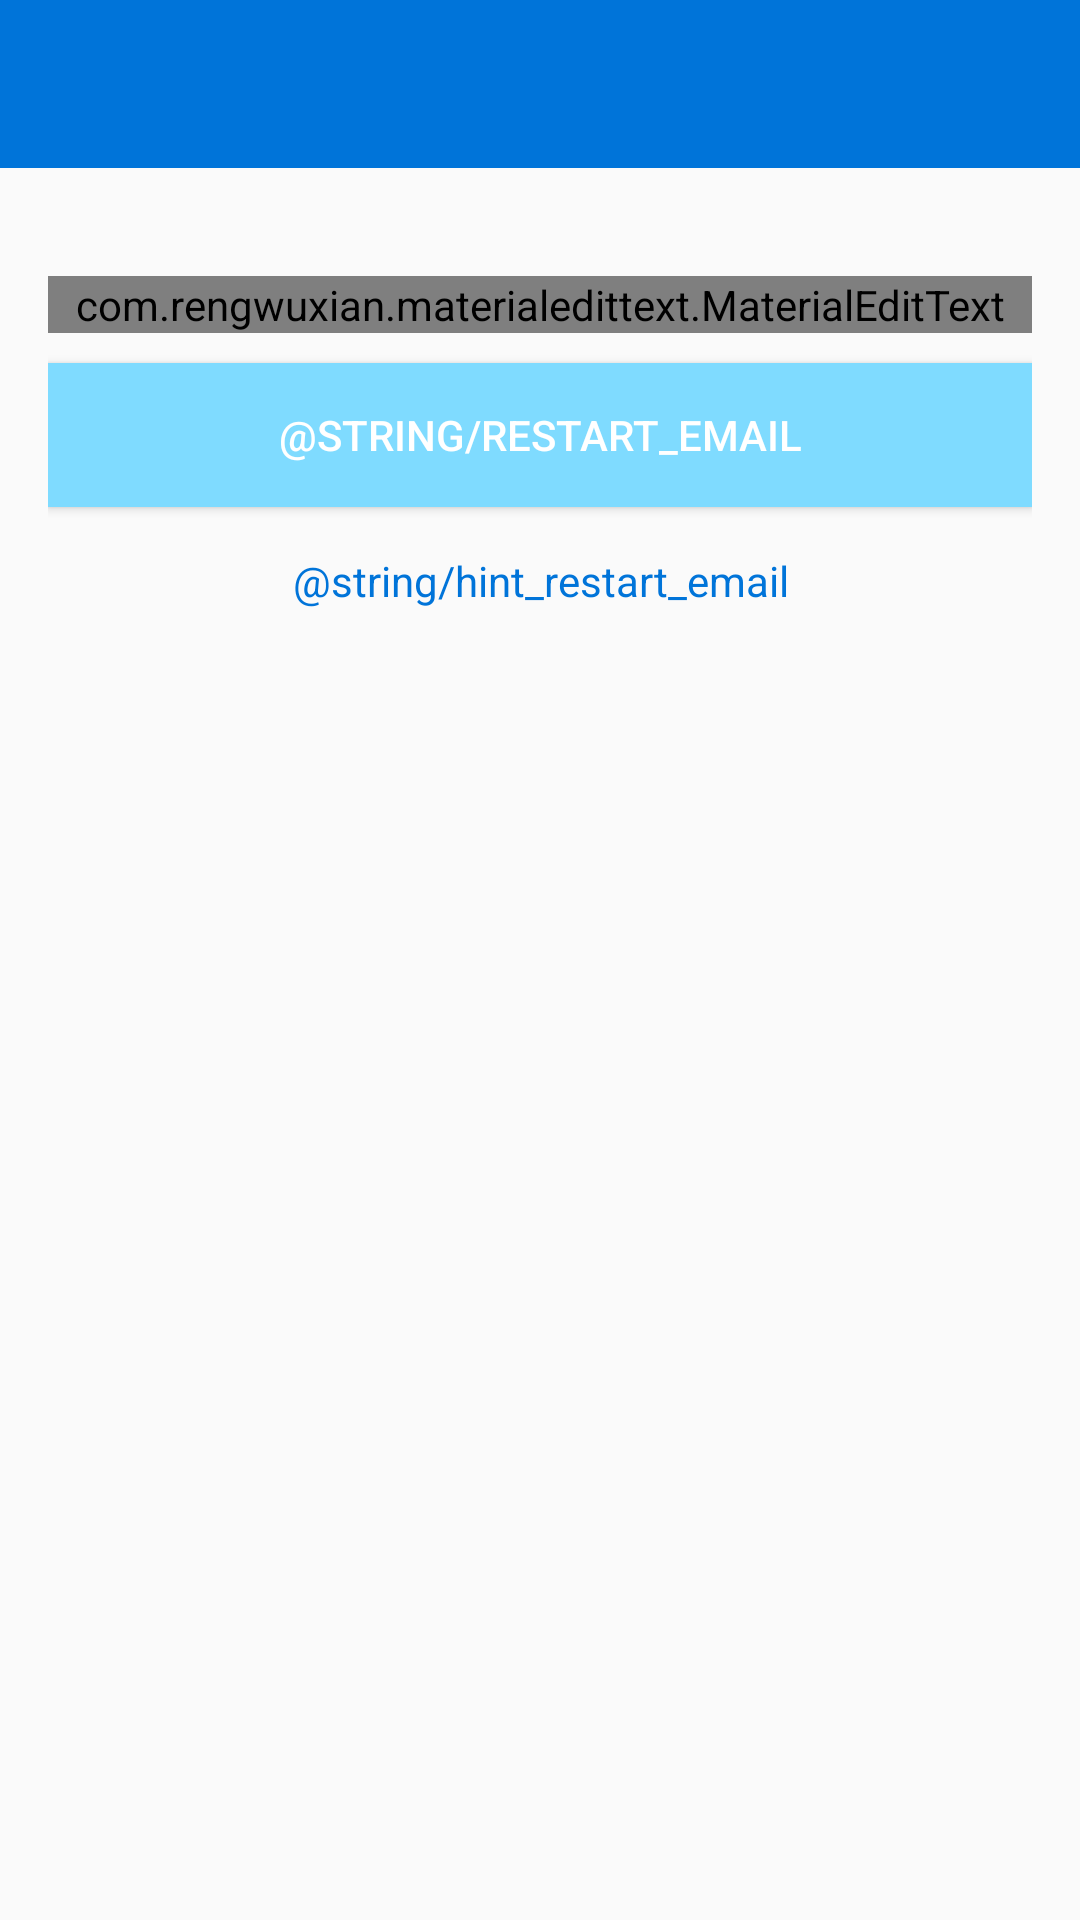

Android layout source for this screen:
<!-- AndroidManifest.xml: application theme AppTheme -->
<!-- res/layout/activity_contrasea_olvidada.xml -->
<?xml version="1.0" encoding="utf-8"?>
<LinearLayout xmlns:android="http://schemas.android.com/apk/res/android"
    xmlns:app="http://schemas.android.com/apk/res-auto"
    xmlns:tools="http://schemas.android.com/tools"
    android:layout_width="match_parent"
    android:layout_height="match_parent"
    android:orientation="vertical"
    tools:context=".ContraseaOlvidadaActivity">

    <include
        android:id="@+id/toolbar"
        layout="@layout/bar_layout" />

    <LinearLayout
        android:layout_width="match_parent"
        android:layout_height="wrap_content"
        android:orientation="vertical"
        android:padding="16dp">

        <com.rengwuxian.materialedittext.MaterialEditText
            android:id="@+id/send_email"
            android:layout_width="match_parent"
            android:layout_height="wrap_content"
            android:layout_marginTop="20dp"
            android:hint="@string/input_email"
            android:inputType="textEmailAddress"
            app:met_floatingLabel="normal" />

        <Button
            android:id="@+id/btn_reset"
            android:layout_width="match_parent"
            android:layout_height="wrap_content"
            android:layout_marginTop="10dp"
            android:background="@color/colorPrimary"
            android:text="@string/restart_email"
            android:textColor="#fff"

            />

        <TextView
            android:id="@+id/textoinformativo"
            android:layout_width="match_parent"
            android:layout_height="wrap_content"
            android:layout_marginTop="15dp"
            android:gravity="center"
            android:text="@string/hint_restart_email"
            android:textAlignment="center"
            android:textColor="@color/colorPrimaryDark" />


    </LinearLayout>

</LinearLayout>
<!-- res/layout/bar_layout.xml (included above) -->
<?xml version="1.0" encoding="utf-8"?>
<android.support.v7.widget.Toolbar xmlns:android="http://schemas.android.com/apk/res/android"
    android:layout_width="match_parent"
    android:layout_height="wrap_content"
    xmlns:app="http://schemas.android.com/apk/res-auto"
    android:id="@+id/toolbar"
    android:background="@color/colorPrimaryDark"
    android:theme="@style/Base.ThemeOverlay.AppCompat.Dark.ActionBar"
    app:popupTheme="@style/MenuStyle"

    >

</android.support.v7.widget.Toolbar>
<!-- resources referenced by this layout -->
<resources>
  <color name="colorPrimary">#7FDBFF</color>
  <color name="colorPrimaryDark">#0074d9</color>
  <string name="hint_restart_email">Ще получите имейл с необходимата информация, за задаване нова парола</string>
  <string name="input_email">Въведете имейла си</string>
  <string name="restart_email">Възстановете паролата</string>
  <style name="MenuStyle" parent="Theme.AppCompat.Light">
          <item name="android:background">@android:color/white</item>
      </style>
  <style name="AppTheme" parent="Theme.AppCompat.Light.NoActionBar">
          
          <item name="colorPrimary">@color/colorPrimary</item>
          <item name="colorPrimaryDark">@color/colorPrimaryDark</item>
          <item name="colorAccent">@color/colorAccent</item>
      </style>
  <color name="colorAccent">#001f3f</color>
</resources>
